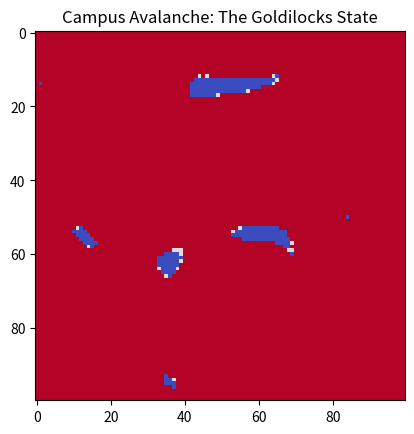
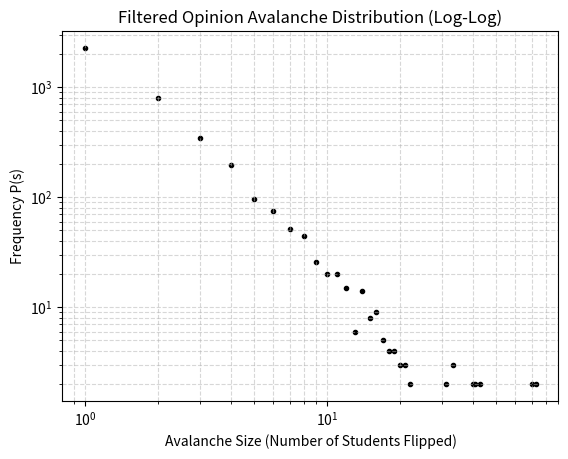

Generate these figures, in order, with matplotlib:
import numpy as np
import matplotlib.pyplot as plt
import random
from collections import Counter

# --- MACRO PARAMETERS ---
GRID_SIZE = 100          # 10,000 students
STEPS = 300000           
APATHY_START_RATIO = 0.05 
CANDIDATE_A_RATIO = 0.475 
CANDIDATE_B_RATIO = 0.475 

def initialize_grid(size, p_apath, p_a, p_b):
    choices = [0, 1, -1]
    probs = [p_apath, p_a, p_b]
    return np.random.choice(choices, size=(size, size), p=probs)

def run_simulation():
    grid = initialize_grid(GRID_SIZE, APATHY_START_RATIO, CANDIDATE_A_RATIO, CANDIDATE_B_RATIO)
    avalanche_sizes = []
    
    current_avalanche = 0
    quiet_steps = 0        
    NEWS_CYCLE_LIMIT = 15  # REDUCED: Stops avalanches from artificially gluing together
    
    plt.ion()
    fig, ax = plt.subplots()
    img = ax.imshow(grid, cmap='coolwarm', vmin=-1, vmax=1)
    plt.title("Campus Avalanche: The Goldilocks State")
    
    for step in range(STEPS):
        x, y = random.randint(0, GRID_SIZE - 1), random.randint(0, GRID_SIZE - 1)
        current_state = grid[x, y]
        
        # 8 Neighbors (Moore Neighborhood)
        neighbors = [
            grid[(x + 1) % GRID_SIZE, y], grid[(x - 1) % GRID_SIZE, y],
            grid[x, (y + 1) % GRID_SIZE], grid[x, (y - 1) % GRID_SIZE],
            grid[(x + 1) % GRID_SIZE, (y + 1) % GRID_SIZE], 
            grid[(x - 1) % GRID_SIZE, (y - 1) % GRID_SIZE], 
            grid[(x + 1) % GRID_SIZE, (y - 1) % GRID_SIZE], 
            grid[(x - 1) % GRID_SIZE, (y + 1) % GRID_SIZE]  
        ]
        
        count_A = neighbors.count(1)
        count_B = neighbors.count(-1)
        changed = False
        
        # Social Thresholds 
        if current_state == 0:
            if count_A >= 3:
                grid[x, y] = 1
                changed = True
            elif count_B >= 3:
                grid[x, y] = -1
                changed = True
                
        elif current_state == 1:
            if count_B >= 5:
                grid[x, y] = -1
                changed = True
            elif count_B >= 2 and count_B >= count_A:
                 grid[x, y] = 0
                 changed = True
                 
        elif current_state == -1:
            if count_A >= 5:
                grid[x, y] = 1
                changed = True
            elif count_A >= 2 and count_A >= count_B:
                 grid[x, y] = 0
                 changed = True

        # Tracking Logic
        if changed:
            current_avalanche += 1
            quiet_steps = 0 
        else:
            quiet_steps += 1
            if quiet_steps > NEWS_CYCLE_LIMIT: 
                if current_avalanche > 0:
                    avalanche_sizes.append(current_avalanche)
                    current_avalanche = 0
        
        if step % 5000 == 0:
            img.set_data(grid)
            plt.pause(0.01)

    plt.ioff()
    plt.close()
    
    if current_avalanche > 0:
        avalanche_sizes.append(current_avalanche)
        
    return avalanche_sizes

print(f"Running simulation for {STEPS} steps... Please wait.")
avalanches = run_simulation()

print(f"Total avalanches recorded: {len(avalanches)}")

# --- PLOTTING WITH NOISE FILTER ---
if len(avalanches) > 0:
    counts = Counter(avalanches)
    
    clean_sizes = []
    clean_freqs = []
    
    # THE FIX: Only plot data points that happened more than once to remove the noise
    for size, freq in counts.items():
        if freq > 1:
            clean_sizes.append(size)
            clean_freqs.append(freq)

    plt.figure()
    plt.scatter(clean_sizes, clean_freqs, color='black', marker='.')
    plt.xscale('log')
    plt.yscale('log')
    plt.title('Filtered Opinion Avalanche Distribution (Log-Log)')
    plt.xlabel('Avalanche Size (Number of Students Flipped)')
    plt.ylabel('Frequency P(s)')
    plt.grid(True, which="both", ls="--", alpha=0.5)
    
    plt.savefig('avalanche_plot_clean.png', dpi=300, bbox_inches='tight')
    print("Beautiful, clean graph saved as 'avalanche_plot_clean.png'")
    
    plt.show()
else:
    print("No avalanches occurred.")
